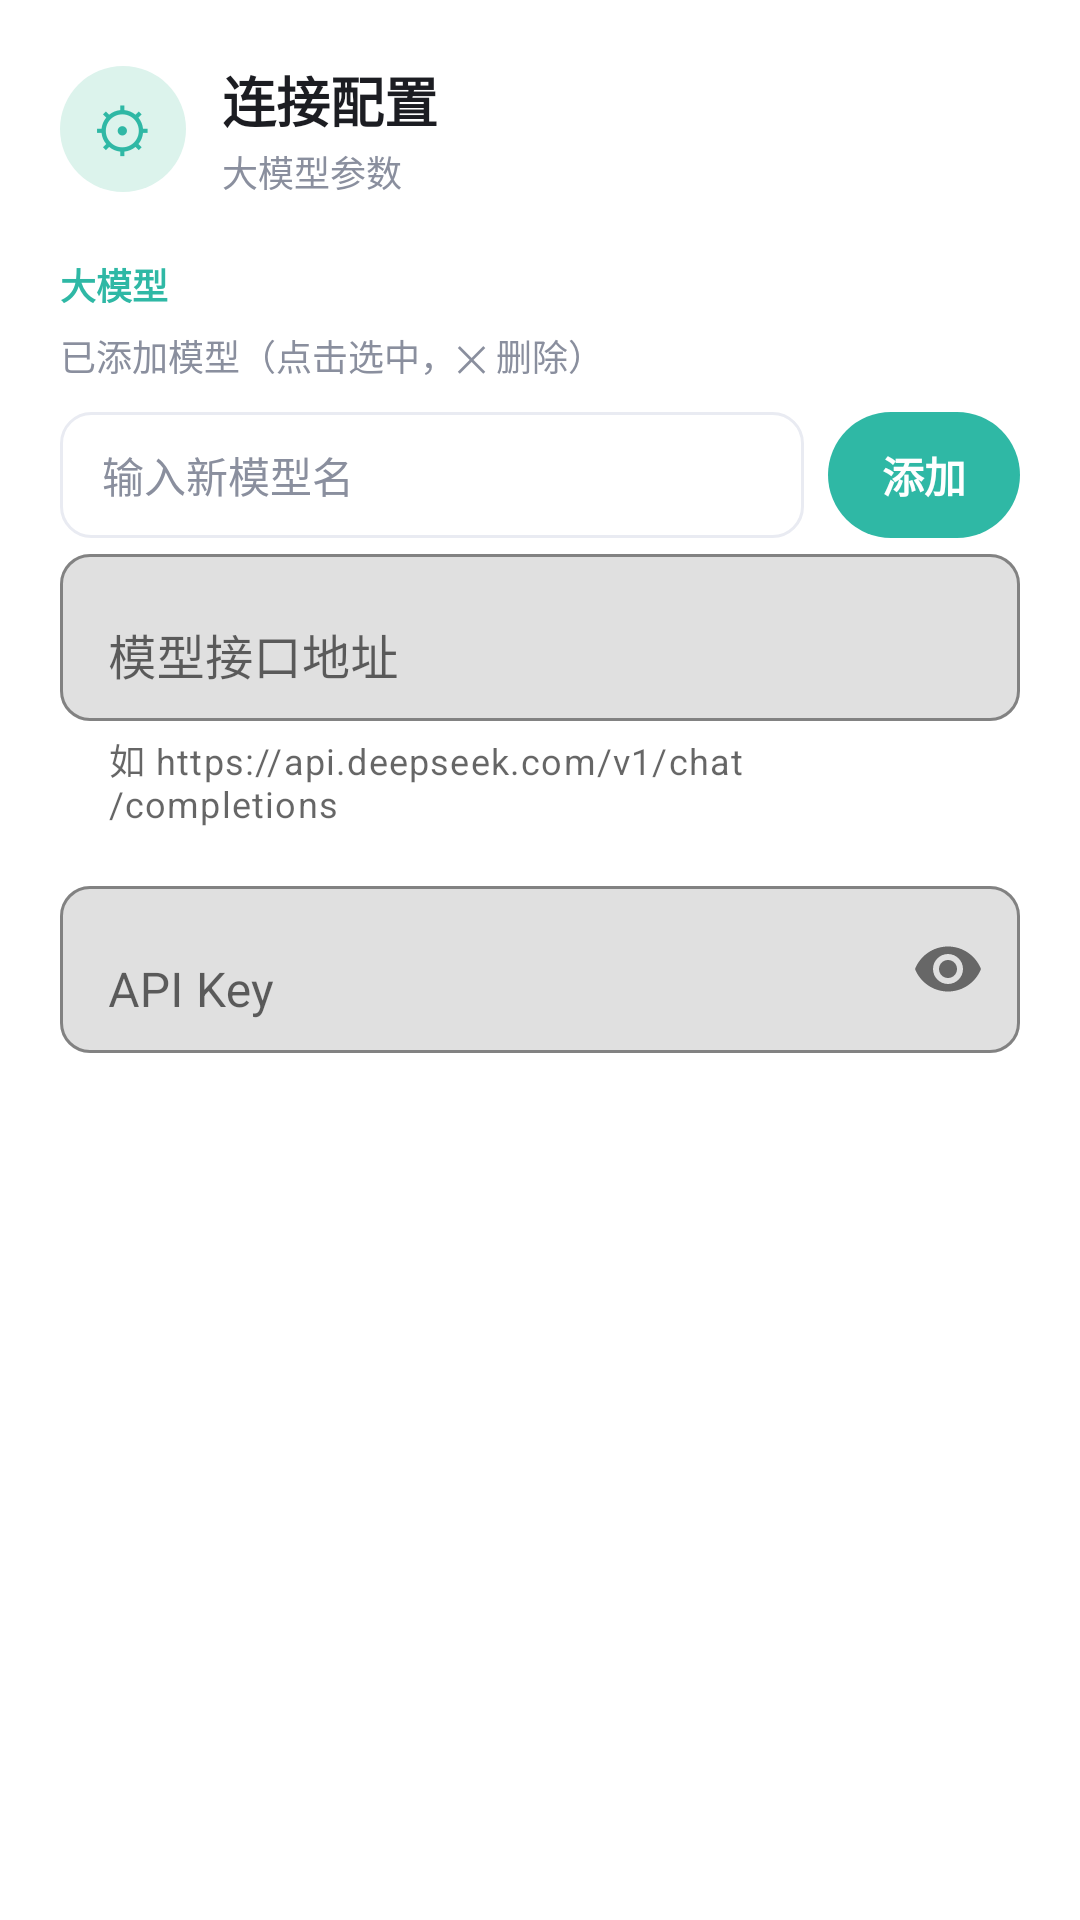

Layout XML and referenced resources for this Android screen:
<!-- AndroidManifest.xml: application theme Theme.SEU_agent -->
<!-- res/layout/dialog_settings.xml -->
<?xml version="1.0" encoding="utf-8"?>
<ScrollView xmlns:android="http://schemas.android.com/apk/res/android"
    xmlns:app="http://schemas.android.com/apk/res-auto"
    android:layout_width="match_parent"
    android:layout_height="wrap_content"
    android:fillViewport="true"
    android:scrollbars="none">

    <LinearLayout
        android:layout_width="match_parent"
        android:layout_height="wrap_content"
        android:orientation="vertical"
        android:padding="20dp">

        <LinearLayout
            android:layout_width="match_parent"
            android:layout_height="wrap_content"
            android:layout_marginBottom="18dp"
            android:gravity="center_vertical"
            android:orientation="horizontal">

            <FrameLayout
                android:layout_width="42dp"
                android:layout_height="42dp"
                android:background="@drawable/bg_avatar">

                <TextView
                    android:layout_width="wrap_content"
                    android:layout_height="wrap_content"
                    android:layout_gravity="center"
                    android:text="⚙"
                    android:textColor="@color/brand_primary"
                    android:textSize="20sp" />
            </FrameLayout>

            <LinearLayout
                android:layout_width="0dp"
                android:layout_height="wrap_content"
                android:layout_marginStart="12dp"
                android:layout_weight="1"
                android:orientation="vertical">

                <TextView
                    android:layout_width="wrap_content"
                    android:layout_height="wrap_content"
                    android:text="连接配置"
                    android:textColor="@color/text_primary"
                    android:textSize="18sp"
                    android:textStyle="bold" />

                <TextView
                    android:layout_width="wrap_content"
                    android:layout_height="wrap_content"
                    android:layout_marginTop="2dp"
                    android:text="大模型参数"
                    android:textColor="@color/text_secondary"
                    android:textSize="12sp" />
            </LinearLayout>
        </LinearLayout>
        <TextView
            android:layout_width="wrap_content"
            android:layout_height="wrap_content"
            android:layout_marginTop="2dp"
            android:layout_marginBottom="6dp"
            android:text="大模型"
            android:textColor="@color/brand_primary"
            android:textSize="12sp"
            android:textStyle="bold" />

        <TextView
            android:layout_width="wrap_content"
            android:layout_height="wrap_content"
            android:layout_marginBottom="6dp"
            android:text="已添加模型（点击选中，✕ 删除）"
            android:textColor="@color/text_secondary"
            android:textSize="12sp" />

        <LinearLayout
            android:id="@+id/ll_models"
            android:layout_width="match_parent"
            android:layout_height="wrap_content"
            android:orientation="vertical" />

        <LinearLayout
            android:layout_width="match_parent"
            android:layout_height="wrap_content"
            android:layout_marginTop="4dp"
            android:gravity="center_vertical"
            android:orientation="horizontal">

            <EditText
                android:id="@+id/et_new_model"
                android:layout_width="0dp"
                android:layout_height="42dp"
                android:layout_weight="1"
                android:background="@drawable/bg_field"
                android:hint="输入新模型名"
                android:inputType="text"
                android:maxLines="1"
                android:paddingStart="14dp"
                android:paddingEnd="14dp"
                android:textColor="@color/text_primary"
                android:textColorHint="@color/text_secondary"
                android:textSize="14sp" />

            <TextView
                android:id="@+id/btn_add_model"
                android:layout_width="64dp"
                android:layout_height="42dp"
                android:layout_marginStart="8dp"
                android:background="@drawable/bg_button_primary"
                android:clickable="true"
                android:focusable="true"
                android:gravity="center"
                android:text="添加"
                android:textColor="@color/brand_on_primary"
                android:textSize="14sp"
                android:textStyle="bold" />
        </LinearLayout>

        <com.google.android.material.textfield.TextInputLayout
            android:layout_width="match_parent"
            android:layout_height="wrap_content"
            android:layout_marginBottom="14dp"
            android:hint="模型接口地址"
            app:boxBackgroundMode="outline"
            app:boxCornerRadiusBottomEnd="10dp"
            app:boxCornerRadiusBottomStart="10dp"
            app:boxCornerRadiusTopEnd="10dp"
            app:boxCornerRadiusTopStart="10dp"
            app:helperText="如 https://api.deepseek.com/v1/chat/completions">

            <com.google.android.material.textfield.TextInputEditText
                android:id="@+id/et_llm_url"
                android:layout_width="match_parent"
                android:layout_height="wrap_content"
                android:inputType="textUri"
                android:maxLines="1" />
        </com.google.android.material.textfield.TextInputLayout>

        <com.google.android.material.textfield.TextInputLayout
            android:layout_width="match_parent"
            android:layout_height="wrap_content"
            android:layout_marginBottom="4dp"
            android:hint="API Key"
            app:boxBackgroundMode="outline"
            app:boxCornerRadiusBottomEnd="10dp"
            app:boxCornerRadiusBottomStart="10dp"
            app:boxCornerRadiusTopEnd="10dp"
            app:boxCornerRadiusTopStart="10dp"
            app:endIconMode="password_toggle">

            <com.google.android.material.textfield.TextInputEditText
                android:id="@+id/et_api_key"
                android:layout_width="match_parent"
                android:layout_height="wrap_content"
                android:inputType="textPassword"
                android:maxLines="1" />
        </com.google.android.material.textfield.TextInputLayout>

    </LinearLayout>
</ScrollView>
<!-- resources referenced by this layout -->
<resources>
  <color name="brand_on_primary">#FFFFFFFF</color>
  <color name="brand_primary">#FF2FB8A5</color>
  <color name="text_primary">#FF1C1D22</color>
  <color name="text_secondary">#FF8A8F9E</color>
  <!-- drawable bg_avatar (drawable) -->
  <?xml version="1.0" encoding="utf-8"?>
  <shape xmlns:android="http://schemas.android.com/apk/res/android"
      android:shape="oval">
      <solid android:color="@color/brand_primary_light" />
  </shape>
  <!-- drawable bg_button_primary (drawable) -->
  <?xml version="1.0" encoding="utf-8"?>
  <shape xmlns:android="http://schemas.android.com/apk/res/android"
      android:shape="rectangle">
      <solid android:color="@color/brand_primary" />
      <corners android:radius="999dp" />
  </shape>
  <!-- drawable bg_field (drawable) -->
  <?xml version="1.0" encoding="utf-8"?>
  <shape xmlns:android="http://schemas.android.com/apk/res/android"
      android:shape="rectangle">
      <solid android:color="@color/card_bg" />
      <corners android:radius="10dp" />
      <stroke
          android:width="1dp"
          android:color="@color/stroke_color" />
  </shape>
  <style name="Theme.SEU_agent" parent="Theme.MaterialComponents.DayNight.NoActionBar">
          <item name="colorPrimary">@color/purple_500</item>
          <item name="colorPrimaryVariant">@color/purple_700</item>
          <item name="colorOnPrimary">@color/white</item>
          <item name="colorSecondary">@color/teal_200</item>
          <item name="colorSecondaryVariant">@color/teal_700</item>
          <item name="colorOnSecondary">@color/black</item>
          <item name="android:statusBarColor">@android:color/transparent</item>
          <item name="android:windowLightStatusBar">true</item>
          <item name="bottomNavigationStyle">@style/Widget.App.BottomNav</item>
      </style>
  <color name="brand_primary_light">#FFDCF3EC</color>
  <color name="card_bg">#FFFFFFFF</color>
  <color name="stroke_color">#FFE9EBF2</color>
  <color name="purple_500">#FF6200EE</color>
  <color name="purple_700">#FF3700B3</color>
  <color name="white">#FFFFFFFF</color>
  <color name="teal_200">#FF03DAC5</color>
  <color name="teal_700">#FF018786</color>
  <color name="black">#FF000000</color>
  <style name="Widget.App.BottomNav" parent="Widget.MaterialComponents.BottomNavigationView">
          <item name="android:background">@android:color/transparent</item>
          <item name="android:backgroundTint">@null</item>
          <item name="itemBackground">@android:color/transparent</item>
      </style>
</resources>
